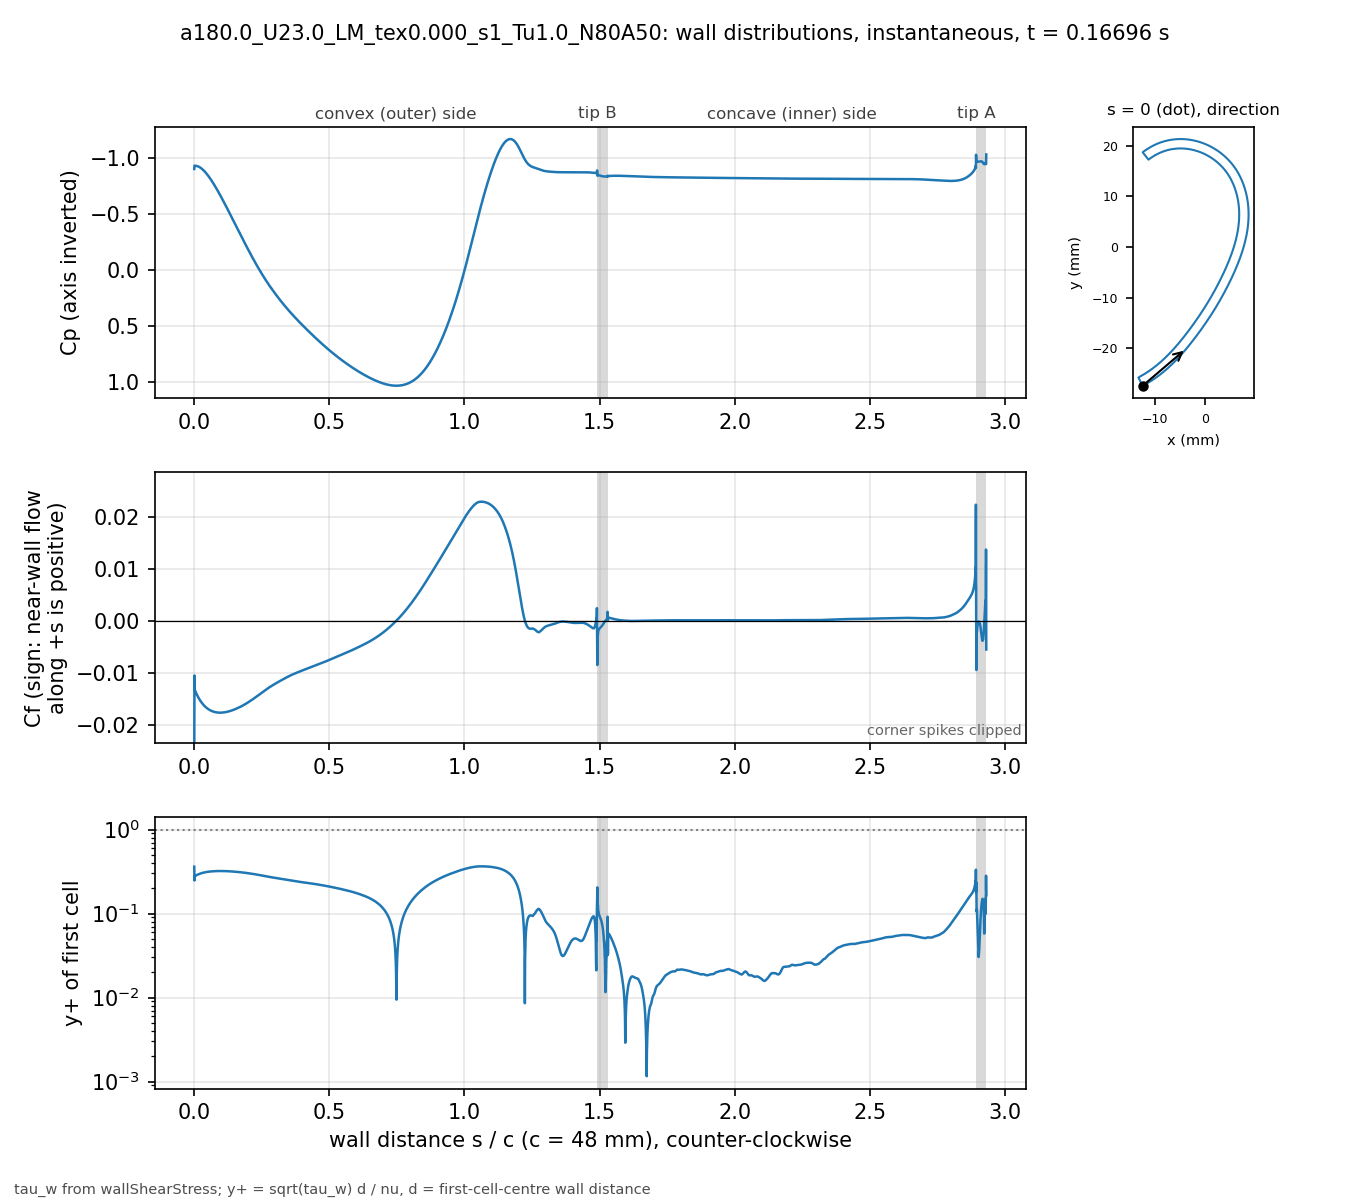

Source data for this figure (header and first rows):
# a180.0_U23.0_LM_tex0.000_s1_Tu1.0_N80A…, p_inf=0; Cf signed by near-wall flow dir…
patch, s_over_c, x_m, y_m, Cp, Cf, yplus, d_first_m
blade, 0.000000, -0.01235, -0.02743, -0.8984, -0.02639, 0.3616, 2.0746e-06
blade, 0.000834, -0.01231, -0.02741, -0.9283, -0.01054, 0.2478, 2.2501e-06
blade, 0.001667, -0.01228, -0.02739, -0.9271, -0.0134, 0.2794, 2.2494e-06
blade, 0.002501, -0.01224, -0.02738, -0.9265, -0.01342, 0.2795, 2.2492e-06
blade, 0.003334, -0.01221, -0.02736, -0.927, -0.01343, 0.2797, 2.2495e-06
blade, 0.004168, -0.01217, -0.02734, -0.9268, -0.01358, 0.2813, 2.2497e-06
blade, 0.005001, -0.01213, -0.02732, -0.9267, -0.01367, 0.2822, 2.2499e-06
blade, 0.005835, -0.0121, -0.0273, -0.9265, -0.01378, 0.2833, 2.25e-06
blade, 0.006668, -0.01206, -0.02728, -0.9263, -0.01387, 0.2843, 2.2501e-06
blade, 0.007502, -0.01203, -0.02726, -0.926, -0.01397, 0.2853, 2.25e-06
blade, 0.008336, -0.01199, -0.02724, -0.9256, -0.01406, 0.2862, 2.2497e-06
blade, 0.009169, -0.01196, -0.02722, -0.9252, -0.01416, 0.2872, 2.2499e-06
blade, 0.01, -0.01192, -0.02721, -0.9247, -0.01425, 0.2881, 2.2502e-06
blade, 0.01084, -0.01189, -0.02719, -0.9241, -0.01433, 0.289, 2.2499e-06
blade, 0.01167, -0.01185, -0.02717, -0.9235, -0.01442, 0.2898, 2.2497e-06
blade, 0.0125, -0.01182, -0.02715, -0.9228, -0.0145, 0.2907, 2.2499e-06
blade, 0.01334, -0.01178, -0.02713, -0.9221, -0.01459, 0.2916, 2.2502e-06
blade, 0.01417, -0.01175, -0.02711, -0.9213, -0.01467, 0.2923, 2.2501e-06
blade, 0.015, -0.01171, -0.02709, -0.9204, -0.01475, 0.2931, 2.2499e-06
blade, 0.01584, -0.01168, -0.02707, -0.9195, -0.01483, 0.2939, 2.2501e-06
blade, 0.01667, -0.01164, -0.02705, -0.9186, -0.0149, 0.2947, 2.2503e-06
blade, 0.0175, -0.01161, -0.02703, -0.9175, -0.01498, 0.2955, 2.2505e-06
blade, 0.01834, -0.01157, -0.02701, -0.9165, -0.01505, 0.2962, 2.2503e-06
blade, 0.01917, -0.01154, -0.02699, -0.9153, -0.01512, 0.2969, 2.2501e-06
blade, 0.02, -0.0115, -0.02697, -0.9142, -0.01519, 0.2975, 2.2499e-06
blade, 0.02084, -0.01147, -0.02695, -0.913, -0.01526, 0.2982, 2.25e-06
blade, 0.02167, -0.01144, -0.02693, -0.9117, -0.01533, 0.2989, 2.2503e-06
blade, 0.02251, -0.0114, -0.02691, -0.9104, -0.0154, 0.2995, 2.2501e-06
blade, 0.02334, -0.01137, -0.02689, -0.909, -0.01546, 0.3002, 2.2504e-06
blade, 0.02417, -0.01133, -0.02687, -0.9076, -0.01552, 0.3008, 2.2503e-06
blade, 0.02501, -0.0113, -0.02685, -0.9061, -0.01559, 0.3014, 2.2502e-06
blade, 0.02584, -0.01126, -0.02683, -0.9046, -0.01565, 0.3019, 2.25e-06
blade, 0.02667, -0.01123, -0.02681, -0.903, -0.01571, 0.3025, 2.2497e-06
blade, 0.02751, -0.01119, -0.02679, -0.9014, -0.01577, 0.3031, 2.2499e-06
blade, 0.02834, -0.01116, -0.02677, -0.8998, -0.01582, 0.3036, 2.2501e-06
blade, 0.02917, -0.01113, -0.02675, -0.8981, -0.01588, 0.3042, 2.2505e-06
blade, 0.03001, -0.01109, -0.02673, -0.8963, -0.01593, 0.3047, 2.2503e-06
blade, 0.03084, -0.01106, -0.02671, -0.8945, -0.01599, 0.3052, 2.2497e-06
blade, 0.03168, -0.01102, -0.02668, -0.8927, -0.01604, 0.3056, 2.2496e-06
blade, 0.03251, -0.01099, -0.02666, -0.8909, -0.01609, 0.3062, 2.2498e-06
blade, 0.03334, -0.01096, -0.02664, -0.8889, -0.01614, 0.3066, 2.2498e-06
blade, 0.03418, -0.01092, -0.02662, -0.887, -0.01619, 0.3071, 2.2496e-06
blade, 0.03501, -0.01089, -0.0266, -0.885, -0.01624, 0.3076, 2.2498e-06
blade, 0.03584, -0.01085, -0.02658, -0.883, -0.01629, 0.308, 2.25e-06
blade, 0.03668, -0.01082, -0.02656, -0.8809, -0.01633, 0.3085, 2.2504e-06
blade, 0.03751, -0.01079, -0.02654, -0.8788, -0.01638, 0.3089, 2.2503e-06
blade, 0.03834, -0.01075, -0.02652, -0.8767, -0.01642, 0.3093, 2.2501e-06
blade, 0.03918, -0.01072, -0.02649, -0.8745, -0.01646, 0.3098, 2.2504e-06
blade, 0.04001, -0.01068, -0.02647, -0.8723, -0.0165, 0.3101, 2.2502e-06
blade, 0.04084, -0.01065, -0.02645, -0.8701, -0.01655, 0.3105, 2.25e-06
blade, 0.04168, -0.01062, -0.02643, -0.8678, -0.01659, 0.3109, 2.2503e-06
blade, 0.04251, -0.01058, -0.02641, -0.8655, -0.01662, 0.3112, 2.2501e-06
blade, 0.04335, -0.01055, -0.02639, -0.8631, -0.01666, 0.3116, 2.2499e-06
blade, 0.04418, -0.01052, -0.02636, -0.8607, -0.0167, 0.312, 2.2502e-06
blade, 0.04501, -0.01048, -0.02634, -0.8583, -0.01674, 0.3123, 2.2504e-06
blade, 0.04585, -0.01045, -0.02632, -0.8559, -0.01677, 0.3126, 2.2503e-06
blade, 0.04668, -0.01042, -0.0263, -0.8534, -0.01681, 0.313, 2.2502e-06
blade, 0.04751, -0.01038, -0.02628, -0.8509, -0.01684, 0.3132, 2.2501e-06
blade, 0.04835, -0.01035, -0.02625, -0.8483, -0.01687, 0.3135, 2.25e-06
... 3,412 more rows
